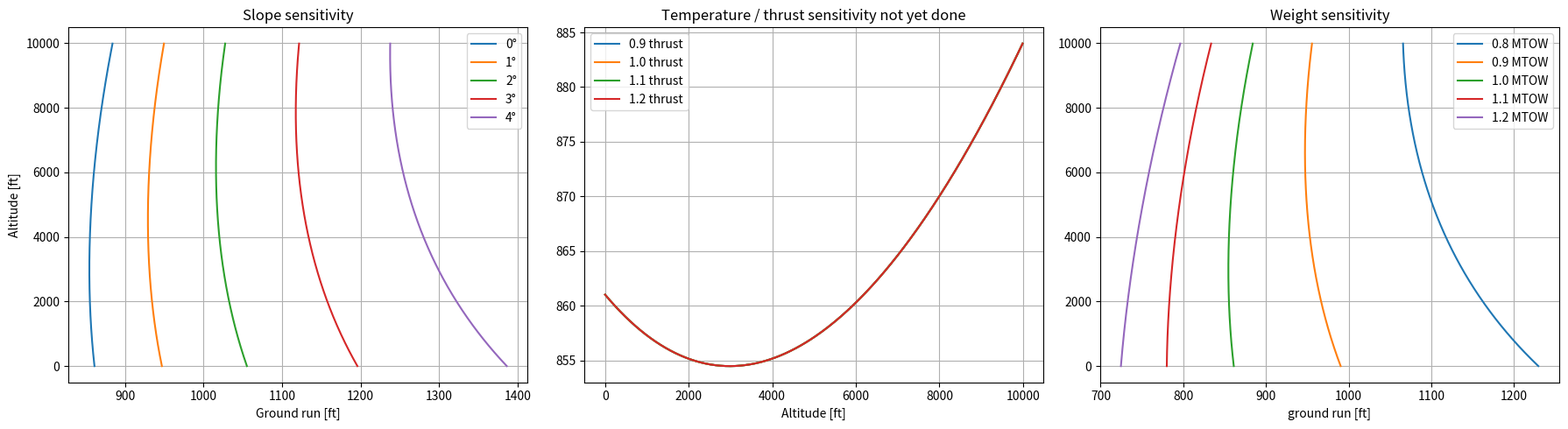

Write the Python code that produced this figure.
import numpy as np
import matplotlib.pyplot as plt


#conversion
kntstofps=1.68781
kgm3_to_slugft3=0.00194032
kgtolbs=2.20462
sqmetertofeetmeter=10.7639
mstofps=3.28084
d_lG=492.126 #[feet] max landing distance
Vs_L=50#stall speed in landing configuration at MTOW and sea level [knots]
rho=1.07896*kgm3_to_slugft3#density at landing altitude 2000t ISA +20°C #slug/feet^3
W_TO=1988.8*kgtolbs#[lbs]#change
W_LD=0.99*W_TO #[lbs]
g=32.2 #[feet/s**2]
CLmax_L=2.62#change
h_L=50 #[feet] CS23 requirement
V_sl_isa = 50 * kntstofps  # knots since close to MTOW and will go down with density
mu=0.4#assume hard turf
P_TO=402.307#max shaft power in horsepower during take off all engines operating
"""
might not be useful but maybe 
S_LG=0.265*Vs_L**2 #ground run after touchdown [feet]

S_L=1.938*S_LG #Total landing distance [feet]
"""

#ROSKAM first estimation for FAR23 all those number come from approximation in book 7
#gamma=(D-T)/W_LD
#gamma=C_D/C_L
#global variables


def Roskam_landing():
    d_l=1.938*d_lG #Total landing distance [feet]
    gamma=0.1
    deltan=0.1
    a=0.33*g
    f_land=1 #for small aircraft
    #V_sl_isa=np.sqrt(d_l/0.265)*kntstofps #knts max stall speed for landing performance at isa+20

    V_A=1.3*V_sl_isa
    V_TD=V_A*(1-(gamma**2/deltan))**(1/2)

    s_AIR=(1/gamma)*((V_A**2-V_TD**2)/(2*g)+h_L)
    s_LG=(V_TD**2)/(2*a)
    s_L=s_AIR+s_LG

    Wingloading_L= (s_L/(h_L*f_land)-10)*(h_L*rho*g*CLmax_L)/(1.52/(a/g)+1.69)#winfg loading at landing lb/ft2
    return s_L,s_LG,s_AIR



#METHOD 2 GORENBEEK

#unknowns
efficiency=0.65 #efficiency at VB/Sqrt2
P_BHP=0.07*400 #power at VB/Sqrt2
S=269.1 #surface area of wing [feet2]
S_flaps=2.4*sqmetertofeetmeter*2 #surface of two side of flaps
AR=9
e= 0.7830160860700998


C_l0=2.62
C_lalpha=1 #we dont care anymore
C_d0=0.07517854464158887

h=(2.7)*mstofps #height of wing above ground [feet]
b=49.2#span of wing [feet]

theta_app = np.radians(3)  # radians or 6 check both
#calculations
def CDi_ground_effect(h,b,c_Di):
    hb = h / b
    if hb < 0.033:
        return 0
    elif hb < 0.33:
        return (1 - (1 - 1.32 * hb) / (1.05 + 7.4 * hb)) * c_Di
    else:
        return 0

def GORENBEEK_landing(W_LD,rho):
    deltaf = 40  # flap deflection
    V_TD=V_BR=1.1*V_sl_isa
    h_f=0.1512*V_sl_isa**2*(1-np.cos(theta_app))
    S_A=(h_L-h_f)/np.tan(theta_app)#verified
    S_F=0.1512*V_sl_isa**2*(np.sin(theta_app))#verified
    S_FR=V_TD#verified
    #cl and cd estimations
    #alpha assumed 0 after the breaking sequence starts
    alpha_LDG=0
    C_L_ldg=C_l0+C_lalpha*alpha_LDG #Cl values after touchdown
    R=0.3
    delta1=179.32*R**4-111.6*R**3+28.29*R**2+2.3705*R-0.0089#check with flaps thcicness
    delta2= -3.9877e-12*deltaf**6 + 1.1685e-9*deltaf**5 - 1.2846e-7*deltaf**4 + 6.1742e-6*deltaf**3 - 9.89444e-5*deltaf**2 + 6.8324e-4*deltaf - 3.892e-4#check again
    delta_Cd=delta1*delta2*(S_flaps/S)
    C_di= C_L_ldg**2 / (np.pi*AR*e)

    C_di_ge=CDi_ground_effect(h,b,C_di)

    C_D_ldg= C_d0+delta_Cd+C_di_ge#Cd values after touchdown wasnt able to check that wiht the example

    D_lg=1/2*C_D_ldg*rho*(V_BR/np.sqrt(2))**2*S #verified
    L_ld=1/2*C_L_ldg*rho*(V_BR/np.sqrt(2))**2*S #verified

    S_BR=-(V_BR**2*W_LD)/(2*g*((np.sqrt(2)*efficiency*550*P_BHP)/V_BR-D_lg-mu*(W_LD-L_ld)))
    S_LDG=S_A+S_F+S_FR+S_BR
    S_GR=S_FR+S_BR
    return S_LDG,S_GR,D_lg,L_ld


def rho_at_altitude(h_ft):
    return rho * (1 - 6.875e-6 * h_ft) ** 4.2559

print("Results ROSKAM")
s_L,s_LG,s_AIR=Roskam_landing()
print("Ground run", s_LG)

print("Results GORENBEEK")
S_LDG,S_GR,D_lg,L_ld=GORENBEEK_landing(W_LD,rho)
print("Landing distance", S_LDG,S_GR)


def sensitivity_altitude():
    rho = 1.07896 * kgm3_to_slugft3
    # density at landing altitude 2000t ISA +20°C #slug/feet^3

    altitudes = np.arange(0, 10000, 30)

    fig, axs = plt.subplots(1, 3, figsize=(18, 5))

    #steepness
    slopes_deg = [0, 1, 2, 3, 4]

    for deg in slopes_deg:
        S = []
        for h in altitudes:
            rho_ref = rho_at_altitude(h)
            rad=np.radians(deg)
            V_0 = 1.1 * V_sl_isa
            V = 0
            S_FR = V_0
            #Assume thurst, drag and lift at Vbr/sqrt(2)
            # Static thrust max from where
            # Rough estimate for fixed-pitch/variable-pitch propeller
            T_STATIC = 2.5 * P_TO  # [lbs]
            T=0.07*T_STATIC  #formula from table 22.4 GA aircraft design for constant speed propeller
            S_LDG, S_GR, D_lg, L_ld= GORENBEEK_landing(W_LD, rho_ref)
            a = g / W_LD * (T - D_lg- mu * (W_LD * np.cos(rad) - L_ld) + W_LD * np.sin(rad))
            V_0 = V_0 * np.sqrt(rho /rho_ref)
            S_BR=(V**2-V_0**2)/(2*a)
            S_GR=S_BR+S_FR
            S.append(S_GR)
        axs[0].plot(S, altitudes, label=f"{deg}°")

    axs[0].set_title("Slope sensitivity")
    axs[0].set_xlabel("Ground run [ft]")
    axs[0].set_ylabel("Altitude [ft]")
    axs[0].grid()
    axs[0].legend()

    #temperature but will change
    temps = [0.9, 1.0, 1.1, 1.2] #temperature factor

    for t in temps:
        S = []
        for h in altitudes:
            rho_ref = rho_at_altitude(h)
            V_0 = 1.1 * V_sl_isa
            V = 0
            S_FR = V_0
            # Assume thurst, drag and lift at Vbr/sqrt(2)
            # Static thrust max from where
            # Rough estimate for fixed-pitch/variable-pitch propeller
            T_STATIC = 2.5 * P_TO  # [lbs]
            T = 0.07 * T_STATIC  # formula from table 22.4 GA aircraft design for constant speed propeller
            S_LDG, S_GR, D_lg, L_ld = GORENBEEK_landing(W_LD, rho_ref)
            a = g / W_LD * (T - D_lg - mu * (W_LD - L_ld))
            V_0 = V_0 * np.sqrt(rho / rho_ref)
            S_BR = (V ** 2 - V_0 ** 2) / (2 * a)
            S_GR = S_BR + S_FR
            S.append(S_GR)

        axs[1].plot(altitudes, S, label=f"{t:.1f} thrust")

    axs[1].set_title("Temperature / thrust sensitivity not yet done")
    axs[1].set_xlabel("Altitude [ft]")
    axs[1].grid()
    axs[1].legend()


    weights = [0.8,0.9, 1.0, 1.1,1.2]

    for w in weights:
        S = []
        for h in altitudes:
            W_LDc=w * W_LD
            rho_ref = rho_at_altitude(h)
            V_0 = 1.1 * V_sl_isa
            V = 0
            S_FR = V_0
            # Assume thurst, drag and lift at Vbr/sqrt(2)
            # Static thrust max from where
            # Rough estimate for fixed-pitch/variable-pitch propeller
            T_STATIC = 2.5 * P_TO  # [lbs]
            T = 0.07 * T_STATIC  # formula from table 22.4 GA aircraft design for constant speed propeller
            S_LDG, S_GR, D_lg, L_ld = GORENBEEK_landing(W_LDc, rho_ref)
            a = g / W_LDc * (T - D_lg - mu * (W_LDc - L_ld))
            V_0 = V_0 * np.sqrt(rho / rho_ref)
            S_BR = (V ** 2 - V_0 ** 2) / (2 * a)
            S_GR = S_BR + S_FR
            S.append(S_GR)
        axs[2].plot(S, altitudes, label=f"{w:.1f} MTOW")

    axs[2].set_title("Weight sensitivity")
    axs[2].set_xlabel("ground run [ft]")
    axs[2].grid()
    axs[2].legend()

    plt.tight_layout()
    plt.show()

sensitivity_altitude()
